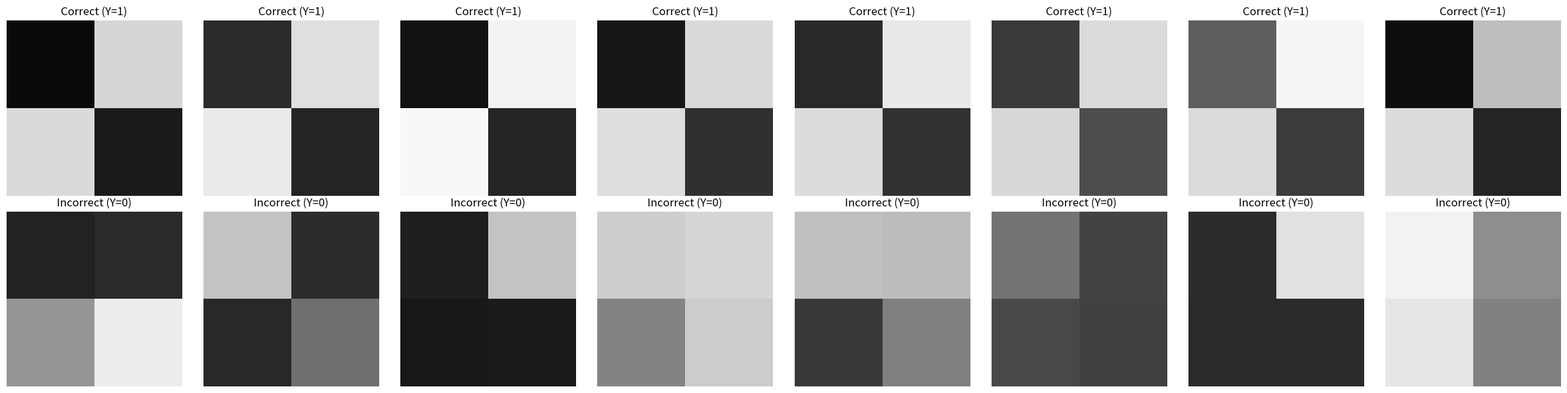

Python code for this plot:
import numpy as np
import matplotlib.pyplot as plt

class ToyCrossDataset:
    """
    CNNの動作検証用：2x2の極小トイデータセットを生成するクラス
    正解(1): (0,1)と(1,0)が相対的に黒く、(0,0)と(1,1)が白いパターン（斜め線/クロス）
    不正解(0): それ以外のパターン
    """
    
    def __init__(self, num_samples=100):
        self.num_samples = num_samples

    def _is_correct_pattern(self, img):
        """画像が正解の条件を満たしているか判定する（内部用メソッド）"""
        black_positions = [img[0, 1], img[1, 0]]
        white_positions = [img[0, 0], img[1, 1]]
        return min(black_positions) > max(white_positions)

    def load_data(self):
        """
        データセットを生成して返す
        Returns:
            X: (N, 1, 2, 2) の入力データ（0.0~1.0に正規化済み）
            Y: (N,) の正解ラベル（0 または 1）
        """
        X = np.zeros((self.num_samples, 1, 2, 2), dtype=np.float32)
        Y = np.zeros(self.num_samples, dtype=int)
        
        for i in range(self.num_samples):
            img = np.zeros((2, 2), dtype=np.float32)
            base_black = np.random.randint(180, 240)
            base_white = np.random.randint(20, 80)
            
            # 半分を正解データ、半分を不正解データにする
            if i % 2 == 0:
                # 正解データの生成
                img[0, 1] = np.clip(base_black + np.random.randint(-20, 21), 0, 255)
                img[1, 0] = np.clip(base_black + np.random.randint(-20, 21), 0, 255)
                img[0, 0] = np.clip(base_white + np.random.randint(-20, 21), 0, 255)
                img[1, 1] = np.clip(base_white + np.random.randint(-20, 21), 0, 255)
                Y[i] = 1
                
            else:
                # 不正解データの生成（条件を満たさなくなるまで再生成）
                while True:
                    for r in range(2):
                        for c in range(2):
                            tone = np.random.choice(['black', 'white', 'gray'])
                            if tone == 'black':
                                val = base_black + np.random.randint(-10, 11)
                            elif tone == 'white':
                                val = base_white + np.random.randint(-10, 11)
                            else:
                                val = np.random.randint(100, 160)
                            img[r, c] = np.clip(val, 0, 255)
                    
                    if not self._is_correct_pattern(img):
                        break
                Y[i] = 0
                
            X[i, 0, :, :] = img

        # 0.0〜1.0に正規化
        return X / 255.0, Y

    def plot_samples(self, X, Y, num_show=2):
        """
        生成したデータを視覚化するユーティリティメソッド
        """
        # 正解と不正解をそれぞれ取得
        correct_idx = np.where(Y == 1)[0][:num_show]
        incorrect_idx = np.where(Y == 0)[0][:num_show]
        
        fig, axes = plt.subplots(2, num_show, figsize=(3 * num_show, 6))
        
        for i in range(num_show):
            # 正解の描画（上段）
            if i < len(correct_idx):
                axes[0, i].imshow(X[correct_idx[i], 0], cmap='gray', vmin=0, vmax=1)
                axes[0, i].set_title("Correct (Y=1)")
                axes[0, i].axis('off')
                
            # 不正解の描画（下段）
            if i < len(incorrect_idx):
                axes[1, i].imshow(X[incorrect_idx[i], 0], cmap='gray', vmin=0, vmax=1)
                axes[1, i].set_title("Incorrect (Y=0)")
                axes[1, i].axis('off')
                
        plt.tight_layout()
        plt.show()

if __name__ == "__main__":
    generator = ToyCrossDataset(100)
    X, Y = generator.load_data()
    generator.plot_samples(X, Y, 8)
